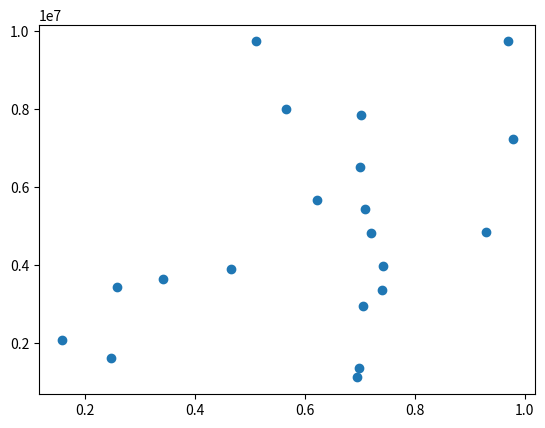

Write Python code to recreate this figure.
import matplotlib.pyplot as plt
import numpy as np


def millions(x):
    return "$%1.1fM" % (x * 1e-6)


# Fixing random state for reproducibility
np.random.seed(19680801)

x = np.random.rand(20)
y = 1e7 * np.random.rand(20)

fig, ax = plt.subplots()
ax.fmt_ydata = millions
plt.plot(x, y, "o")

plt.show()
